Run: headless pygame with SDL's dummy video driver; simulated clock (each Clock.tick advances the game by its frame time, no real sleeping); random seed 0; keys injected as events and as key.get_pressed() state; no mouse input.
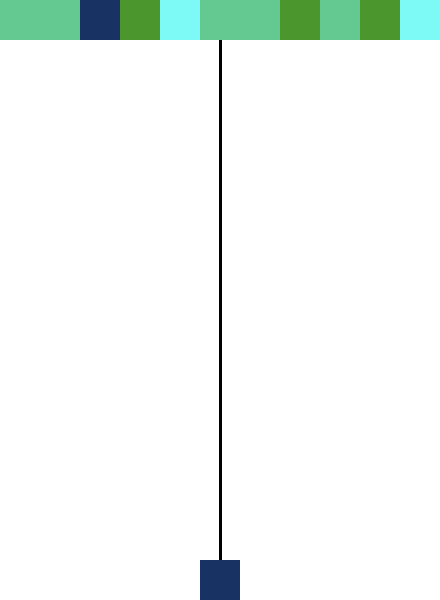
Frame 1 of 4 · flips 1–60 · no input
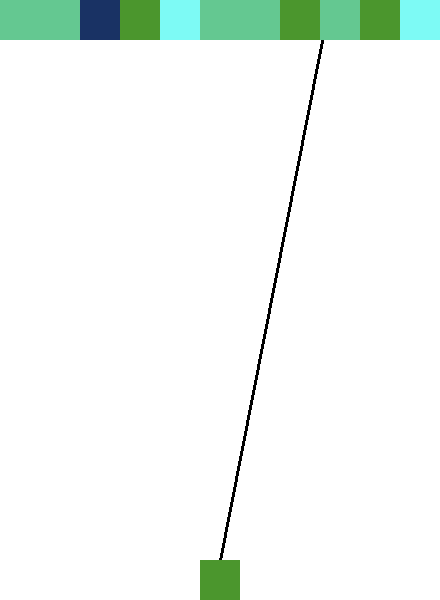
Frame 2 of 4 · flips 61–180 · tapped SPACE, RETURN · held RIGHT (→), D
Frame 3 of 4 · flips 181–300 · held DOWN (↓), S · screen unchanged from frame 2, image omitted
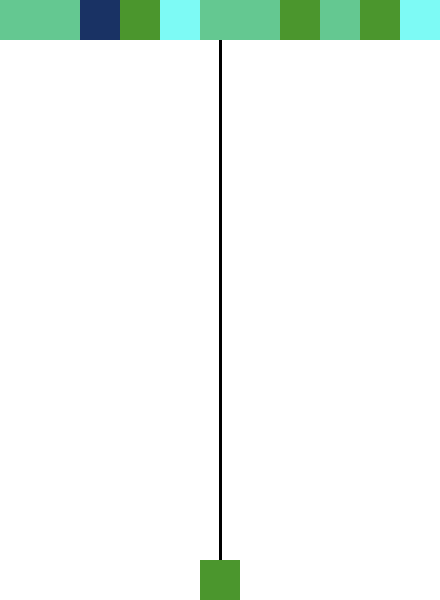
Frame 4 of 4 · flips 301–420 · held LEFT (←), A, UP (↑), W

The pygame program that drew these frames:

import pygame
import time
import random
import threading
pygame.font.init()
class grid:

    def __init__(self,row,col,width,height,window):
        self.row= row
        self.col = col
        self.width = width
        self.height = height
        self.win = window
        self.cube =[[cube(i,j,width,height,window,0)for j in range(col)] for i in range(row)]
        self.timer = 0
        self.gap = self.width //col
    def show(self):
        for i in range(self.timer):
            for j in range(self.col):
                self.cube[i][j].draw()
    def attack(self,val,col):
        location = 0
        for i in range(self.row-1,0,-1):
            if self.cube[i][col].value !=0:
                location = i
                break
        if(self.cube[location][col].value == val):
            print(location,col,val)
            self.detect(location,col,val)
    def detect(self,x,y,v):
        if(y>self.width//10):
            return 
        self.cube[x][y].clean()
        if self.cube[x+1][y].value == v :
            self.detect(x+1,y,v)
        if y+1 <10:
            if self.cube[x][y+1].value == v :
                self.detect(x,y+1,v)
        if self.cube[x-1][y].value == v:
            self.detect(x-1,y,v)
        if self.cube[x][y-1].value == v and y-1>=0:
            self.detect(x,y-1,v)
    def shoot(self,angle,x,y,x_end,y_end,v):
        x_step = int((x_end-x)/(15))
        y_step = int((y_end-y)/(15))
        x_start = x
        y_start = y

        for i in range(15):
            y_start += y_step
            x_start += x_step
            ccol = int(x_start//self.gap)
            rrow = int(y_start//self.gap)
            print(i,rrow,ccol)
            if rrow <self.row:
                if self.cube[rrow][ccol].value==v:
                    self.detect(rrow,ccol,v)
                    break
            


    def time_update(self,t):
        #time.sleep()
        if self.timer<9 and t%10000==0:
            self.timer  +=1
            self.cube_change()
        elif self.timer ==9 and t%10000==0:
            self.cube_change()
        # print(self.timer)
    def cube_change(self):
        for i in range(self.timer,0,-1):
            for j in range(self.col):
                self.cube[i][j].value = self.cube[i-1][j].value
        for j in range(self.col):
            self.cube[0][j].value = random.randint(1,5)
        self.show()
        pygame.display.update()

class bubble:
    def __init__(self,row,col,value,width,height,win):
        self.value = value
        self.width = width
        self.height = height
        self.win = win
        self.col = col
        self.gap = width /11
        self.row = row
        self.x = (col+0.5)*self.gap
        self.y = (row+0.5)*self.gap
        self.x_end = 0
        self.y_end = 0
    def draw_line(self,visible):
        
        if visible:
            if self.angle ==0:
                pygame.draw.line(self.win,(0,0,0),((self.col+0.5)*self.gap,self.row*self.gap),((self.col+0.5)*self.gap,0),3)
                self.x_end = (self.col+0.5)*self.gap
                self.y_end = 0
            else:
                pygame.draw.line(self.win,(0,0,0),((self.col+0.5)*self.gap,self.row*self.gap),((self.col+0.5)*self.gap+self.angle*110,0),3)
                self.slope_1 =  (self.row*self.gap/self.angle*110)
                self.x_end = (self.col+0.5)*self.gap+self.angle*110
                self.y_end = 0
                if(self.col+0.5)*self.gap+self.angle*110>self.width:
                    #pygame.draw.line(self.win,(0,0,0),((self.col+0.5)*self.gap,self.row*self.gap),(self.width,((self.col+0.5)*self.gap+angle*110)*(2/abs(angle)+2)),3)
                    pygame.draw.line(self.win,(0,0,0),(self.width+2*110,self.row*self.gap),(self.width+220-self.angle*110,0),3)
                    self.slope_2 = -(self.row*self.gap/self.angle*110)
                    self.x = self.width
                    self.y = (self.row+0.5)*self.gap - (self.row+0.5)*(1-self.width/2)/self.angle*110
                    self.x_end = self.width+220-self.angle*110
                    self.y_end = 0

                elif (self.col+0.5)*self.gap+self.angle*110<0:
                    #pygame.draw.line(self.win,(0,0,0),((self.col+0.5)*self.gap,self.row*self.gap),(0,((self.col+0.5)*self.gap+angle*110)*(2/abs(angle)+2)),3)
                    pygame.draw.line(self.win,(0,0,0),(0-2*110,self.row*self.gap),(0-220-self.angle*110,0),3)
                    self.slope_2 = -(self.row*self.gap/self.angle*110)
                    self.x = 0
                    self.y = (self.row+0.5)*self.gap - (self.row+0.5)*(1-self.width/2)/self.angle*110
                    self.x_end = 0-220-self.angle*110
                    self.y_end = 0
                

    def line_clean(self):
        if self.angle == 0:
            pygame.draw.line(self.win,(255,255,255),((self.col+0.5)*self.gap,self.row*self.gap),((self.col+0.5)*self.gap,0),3)
        else:
            pygame.draw.line(self.win,(255,255,255),((self.col+0.5)*self.gap,self.row*self.gap),((self.col+0.5)*self.gap+self.angle*110,0),3)
            if (self.col+0.5)*self.gap+self.angle*110>self.width:
                #pygame.draw.line(self.win,(255,255,255),((self.col+0.5)*self.gap,self.row*self.gap),(self.width,((self.col+0.5)*self.gap+self.angle*110)*(2/self.angle+2)),3)
                pygame.draw.line(self.win,(255,255,255),(self.width+2*110,self.row*self.gap),(self.width+220-self.angle*110,0),3)
            elif (self.col+0.5)*self.gap+self.angle*110<0:
                #pygame.draw.line(self.win,(255,255,255),((self.col+0.5)*self.gap,self.row*self.gap),(0,((self.col+0.5)*self.gap+self.angle*110)*(2/abs(self.angle)+2)),3)
                pygame.draw.line(self.win,(255,255,255),(0-2*110,self.row*self.gap),(0-220-self.angle*110,0),3)
            
    def draw(self):
        r = self.col*self.gap
        
        if self.value == -1:
            pygame.draw.rect(self.win,(255,255,255),(r,self.row*self.gap,self.gap,self.gap),0)
        else:
            pygame.draw.rect(self.win,(self.value*25,self.value*50%255,self.value*100%255),(r,self.row*self.gap,self.gap,self.gap),0)
    def move(self,direction):
        if direction == "right":
            r = self.col*self.gap
            pygame.draw.rect(self.win,(255,255,255),(r,540,self.gap,self.gap),0)
            self.set(1)
            self.draw()
        elif direction =="left":
            r = self.col*self.gap
            pygame.draw.rect(self.win,(255,255,255),(r,540,self.gap,self.gap),0)
            self.set(-1)
            self.draw()
    def draw_change(self):
        self.value = (self.value+1)%5+1
        
        self.draw()
    def set(self,val):
        if(self.col+val<10 and self.col+val>=0):
             self.col+=val
    def move_up(self,t):
        if t%1000 == 0 and self.row >=0 and self.value!=-1 and self.col>0 and self.col<10:  
            self.clean()

            print(self.x,self.y)
            self.col +=1
            self.row -=3 
            self.draw()
        if self.row <0 or self.col <0 or  self.col>=10:
            self.reset()
    def reset(self):
        self.row =13
        self.col = 0
        self.value =-1
    def clean(self):
        x = self.col*self.gap
        y = self.row*self.gap
        pygame.draw.rect(self.win,(255,255,255),(x,y,self.gap,self.gap),0)

    def attack(self):
        return self.value,self.col
    def set_angle(self,angle):
        self.angle = angle




class cube:
    def __init__(self,row,col,width,height,win,val):
        self.col = col
        self.row = row
        self.height = height
        self.width = width
        self.win = win
        self.value = val
        self.gap = width/11


    def draw(self):
        x = self.col*self.gap
        y = self.row*self.gap
        if self.value !=0:
            '''
            if self.value == 1:
                pygame.draw.rect(self.win,(255,0,0),(x,y,self.gap,self.gap),0)
            elif self.value == 2:
                pygame.draw.rect(self.win,(0,255,0),(x,y,self.gap,self.gap),0)
            elif self.value ==3:
                pygame.draw.rect(self.win,(0,0,255),(x,y,self.gap,self.gap),0)'''
            pygame.draw.rect(self.win,(self.value*25,self.value*50%255,self.value*100%255),(x,y,self.gap,self.gap),0)
        else:
            pygame.draw.rect(self.win,(255,255,255),(x,y,self.gap,self.gap),0)
    def clean(self):
        x = self.col*self.gap
        y = self.row*self.gap
        self.value = 0
        pygame.draw.rect(self.win,(255,255,255),(x,y,self.gap,self.gap),0)
    def set(self,val):
        self.value = val
        self.draw()
    




def main():
    win = pygame.display.set_mode((440,600))
    win.fill((255,255,255))
    width = 440
    height = 600
    pygame.display.set_caption("Bubble")
    board = grid(13,11,440,600,win)

    page = 1
    fnt_80 = pygame.font.SysFont("comicsans",80)
    #win.blit(text_title,(width/2-30,410))
    run =True
    time  =0
    angle = 0
    bullet_lst = [bubble(13,0,-1,440,600,win) for i in range(5)]
    bub = bubble(14,5,1,440,600,win)
    bub.set_angle(angle)
    bub.draw_line(True)
    
    bub.draw()
    while run:
        board.time_update(time)
        board.show()
        for i in bullet_lst:
            if i.row<10:
                if i.value == board.cube[i.row][i.col].value:
                    val,col = i.attack()
                    board.attack(val,col)
                    i.reset()
                elif i.value !=board.cube[i.row][i.col].value and i.value!=-1 and board.cube[i.row][i.col].value!=0:
                    i.reset()
            #i.move_up(time)
            i.draw()
        
        bub.draw()
        time+=1
        for event in pygame.event.get():
            if event.type == pygame.QUIT:
                run = False
            if event.type == pygame.KEYDOWN and page ==1:
                if event.key == pygame.K_RIGHT:
                    bub.line_clean()
                    #bub.move("right")
                    angle +=1
                    bub.set_angle(angle)
                    bub.draw_line(True)
                    
                if event.key == pygame.K_LEFT:
                    bub.line_clean()
                    angle -=1
                    bub.set_angle(angle)
                    bub.draw_line(True)
                    #bub.move("left")
                if event.key == pygame.K_SPACE:
                    bub.draw_change()
                if event.key == pygame.K_RETURN:
                    print(bub.angle,bub.x,bub.y,bub.x_end,bub.y_end,bub.value)
                    board.shoot(bub.angle,bub.x,bub.y,bub.x_end,bub.y_end,bub.value)
                    print("shoot")

                    
                    
                    '''for i in range(5):
                        if bullet_lst[i].value ==-1:
                            bullet_lst[i].value = bub.value
                            bullet_lst[i].col = bub.col
                            bullet_lst[i].angle = bub.angle
                            break'''
                    
                    



        pygame.display.update()



main()
pygame.quit()
    
